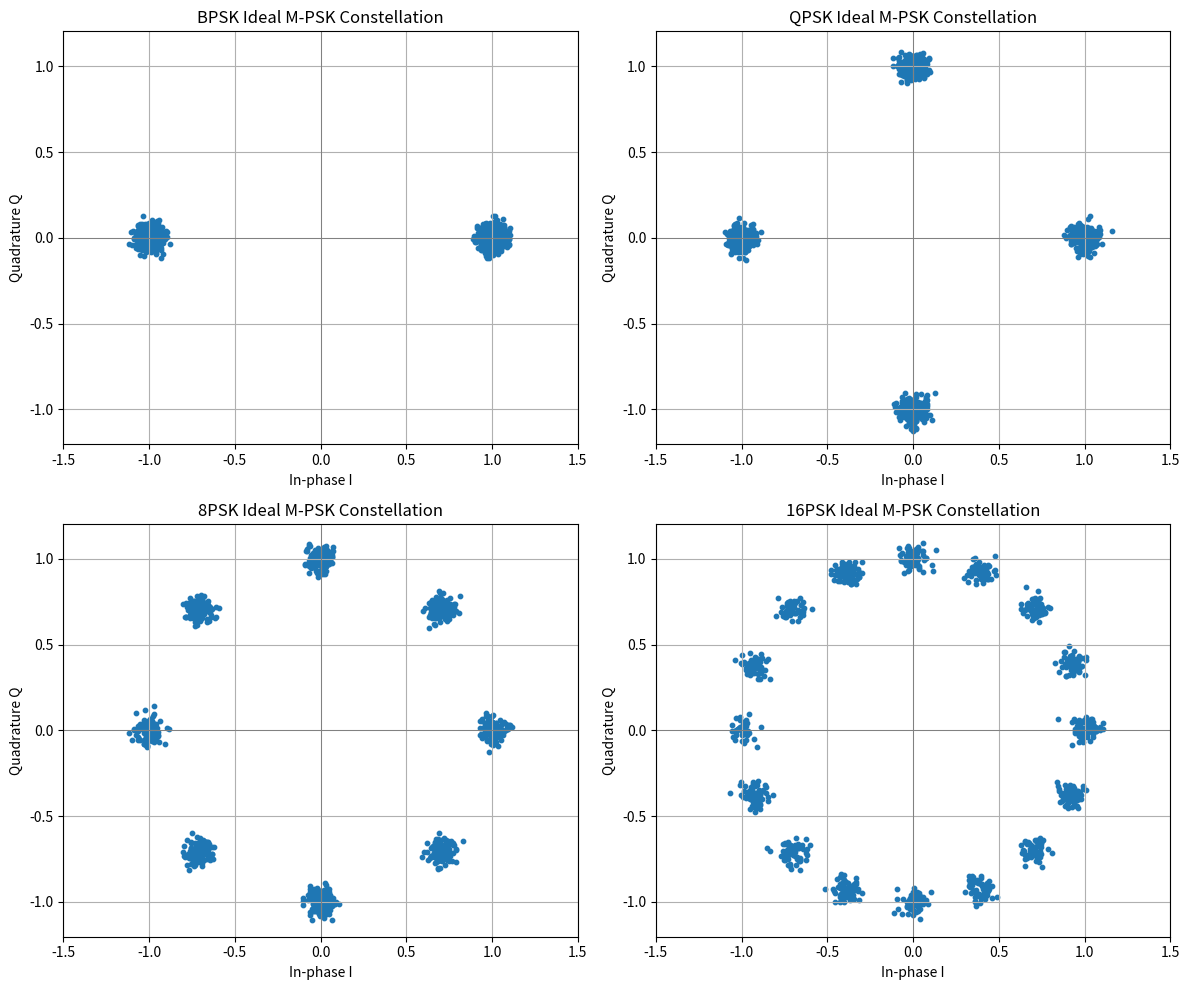
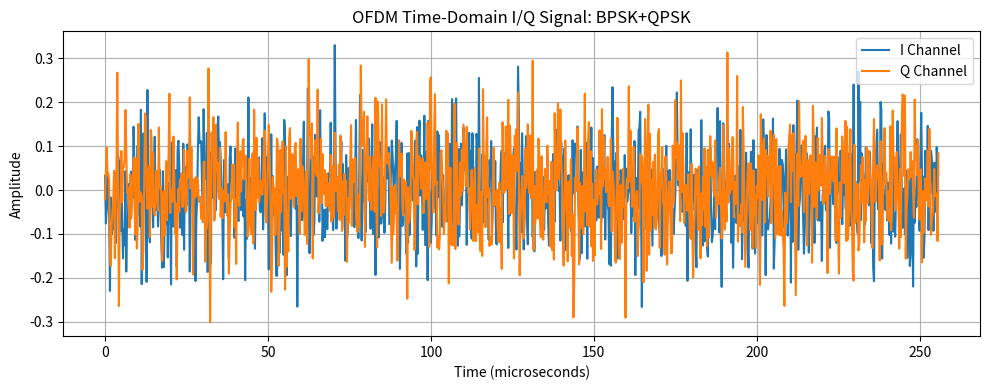
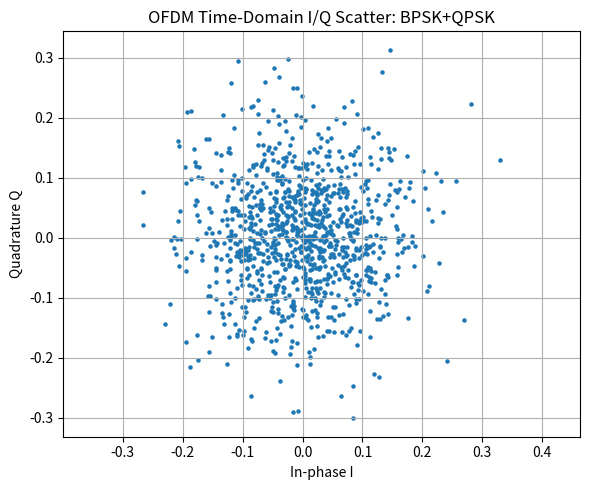
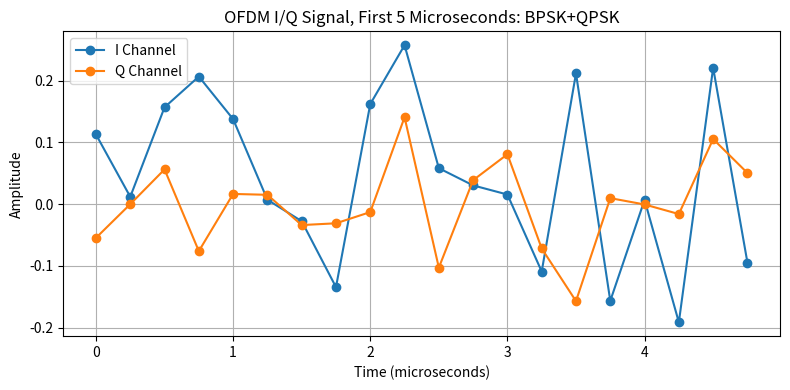
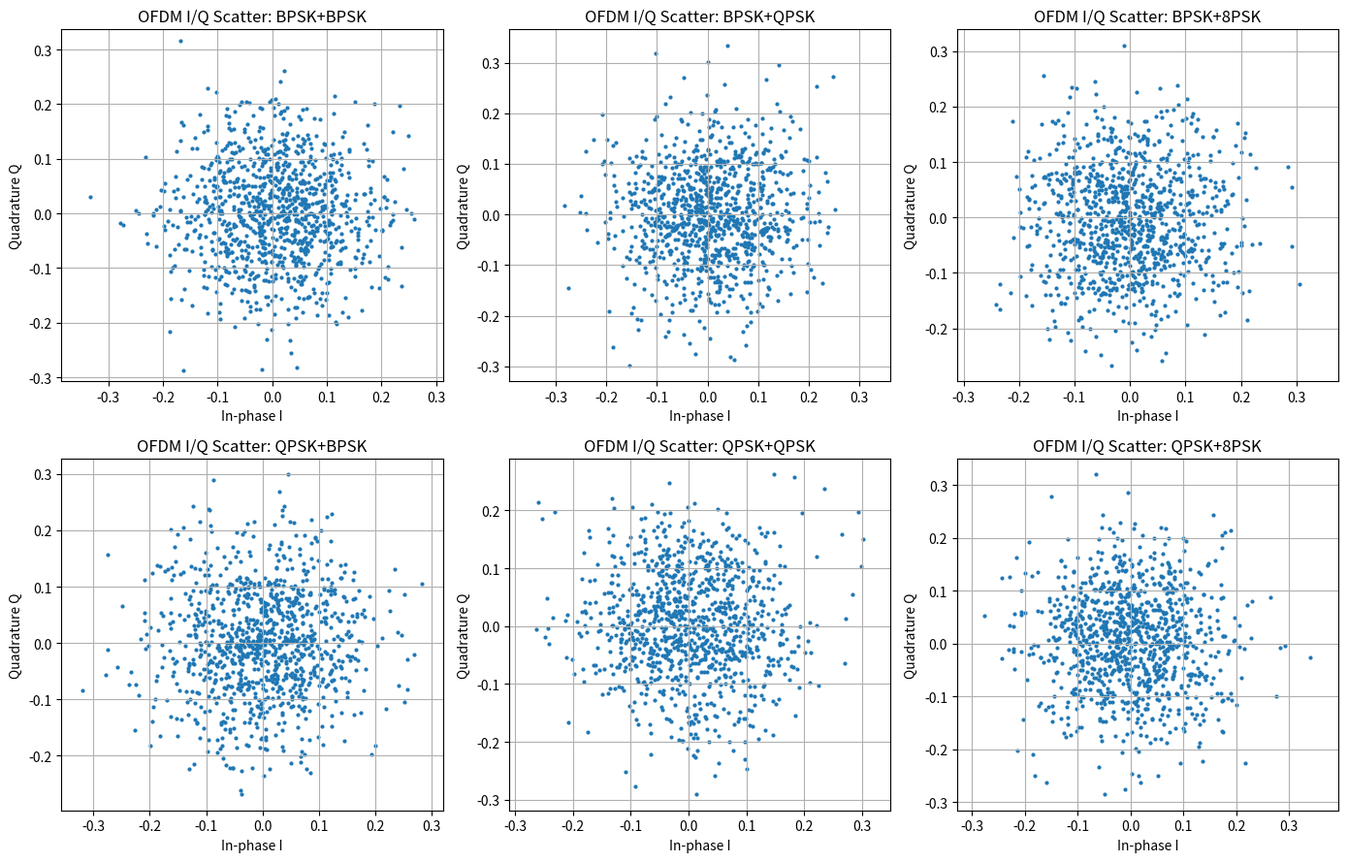

Recreate these plots in Python, in order.
# ============================================================
# Correct M-PSK Constellation + OFDM I/Q Signal Simulation
# Spyder / Anaconda friendly version
# Requires only: numpy and matplotlib
# ============================================================

import numpy as np
import matplotlib.pyplot as plt


# ============================================================
# 1. BASIC PARAMETERS
# ============================================================

FS = 4_000_000              # Sampling frequency = 4 MHz
NUM_SUBCARRIERS = 64        # OFDM subcarriers
CYCLIC_PREFIX = 16          # Cyclic prefix length
SAMPLES_PER_SIGNAL = 1024   # One OFDM I/Q capture length

SNR_DB = 10                 # Signal-to-noise ratio in dB

MODULATION_CLASSES = [
    ("BPSK", "BPSK"),
    ("BPSK", "QPSK"),
    ("BPSK", "8PSK"),
    ("QPSK", "BPSK"),
    ("QPSK", "QPSK"),
    ("QPSK", "8PSK")
]


# ============================================================
# 2. IDEAL M-PSK SYMBOL GENERATION
# ============================================================

def get_m_value(mod_type):
    """
    Converts modulation name into M value.
    BPSK  -> M = 2
    QPSK  -> M = 4
    8PSK  -> M = 8
    16PSK -> M = 16
    """
    if mod_type == "BPSK":
        return 2
    elif mod_type == "QPSK":
        return 4
    elif mod_type == "8PSK":
        return 8
    elif mod_type == "16PSK":
        return 16
    else:
        raise ValueError("Unknown modulation type: " + mod_type)


def generate_mpsk_symbols(mod_type, num_symbols):
    """
    Generates ideal M-PSK symbols using:

        s_m = cos(2*pi*m/M) + j*sin(2*pi*m/M)

    This matches the formula from the notes/book.

    For BPSK:
        M = 2
        m = 0 -> point at +1 on I-axis
        m = 1 -> point at -1 on I-axis
    """
    M = get_m_value(mod_type)

    symbol_values = np.random.randint(0, M, num_symbols)

    symbols = np.exp(1j * 2 * np.pi * symbol_values / M)

    return symbols, symbol_values


def add_noise_to_symbols(symbols, noise_std=0.05):
    """
    Adds small noise to ideal constellation points.
    This makes the clean constellation appear as small clouds.
    """
    noise = noise_std * (
        np.random.randn(len(symbols)) + 1j * np.random.randn(len(symbols))
    )

    return symbols + noise


# ============================================================
# 3. PLOT IDEAL M-PSK CONSTELLATIONS
# ============================================================

def plot_ideal_mpsk_constellations():
    """
    Plots the correct ideal reference constellations for:
    BPSK, QPSK, 8PSK, and 16PSK.

    These are NOT OFDM signals yet.
    These are the raw modulation symbols.
    """
    modulation_list = ["BPSK", "QPSK", "8PSK", "16PSK"]

    plt.figure(figsize=(12, 10))

    for index, mod_type in enumerate(modulation_list):
        symbols, symbol_values = generate_mpsk_symbols(mod_type, 1000)

        received_symbols = add_noise_to_symbols(symbols, noise_std=0.04)

        plt.subplot(2, 2, index + 1)
        plt.scatter(received_symbols.real, received_symbols.imag, s=10)

        plt.title(mod_type + " Ideal M-PSK Constellation")
        plt.xlabel("In-phase I")
        plt.ylabel("Quadrature Q")

        plt.axhline(0, color="gray", linewidth=0.7)
        plt.axvline(0, color="gray", linewidth=0.7)

        plt.grid(True)
        plt.axis("equal")
        plt.xlim(-1.5, 1.5)
        plt.ylim(-1.5, 1.5)

    plt.tight_layout()
    plt.savefig("ideal_mpsk_constellations.png", dpi=150)
    plt.show()

    print("Saved: ideal_mpsk_constellations.png")


# ============================================================
# 4. AWGN NOISE FOR OFDM SIGNALS
# ============================================================

def add_awgn(signal, snr_db):
    """
    Adds Additive White Gaussian Noise to a complex signal.
    """
    signal_power = np.mean(np.abs(signal) ** 2)

    snr_linear = 10 ** (snr_db / 10)

    noise_power = signal_power / snr_linear

    noise = np.sqrt(noise_power / 2) * (
        np.random.randn(len(signal)) + 1j * np.random.randn(len(signal))
    )

    noisy_signal = signal + noise

    return noisy_signal


# ============================================================
# 5. CREATE ONE OFDM SYMBOL
# ============================================================

def create_ofdm_symbol(mod_type):
    """
    Creates one OFDM symbol.

    Steps:
    1. Generate ideal PSK symbols on 64 subcarriers
    2. Use IFFT to convert frequency-domain data to time-domain OFDM
    3. Add cyclic prefix
    """
    freq_symbols, symbol_values = generate_mpsk_symbols(
        mod_type,
        NUM_SUBCARRIERS
    )

    time_domain_signal = np.fft.ifft(freq_symbols, NUM_SUBCARRIERS)

    cyclic_prefix = time_domain_signal[-CYCLIC_PREFIX:]

    ofdm_symbol = np.concatenate((cyclic_prefix, time_domain_signal))

    return ofdm_symbol


# ============================================================
# 6. CREATE ONE 1024-SAMPLE OFDM I/Q SIGNAL
# ============================================================

def create_one_ofdm_iq_signal(header_mod, payload_mod, snr_db):
    """
    Creates one 1024-sample OFDM signal.

    First 2 OFDM symbols are treated as header.
    Remaining OFDM symbols are treated as payload.
    """
    frame = []

    ofdm_symbol_length = NUM_SUBCARRIERS + CYCLIC_PREFIX

    while len(frame) < SAMPLES_PER_SIGNAL:

        if len(frame) < 2 * ofdm_symbol_length:
            symbol = create_ofdm_symbol(header_mod)
        else:
            symbol = create_ofdm_symbol(payload_mod)

        frame.extend(symbol)

    frame = np.array(frame[:SAMPLES_PER_SIGNAL])

    noisy_frame = add_awgn(frame, snr_db)

    iq_signal = np.vstack((noisy_frame.real, noisy_frame.imag))

    return iq_signal


# ============================================================
# 7. PLOT ONE OFDM I/Q SIGNAL
# ============================================================

def plot_single_ofdm_signal(header_mod="BPSK", payload_mod="QPSK", snr_db=10):
    """
    Plots one OFDM I/Q signal.

    Important:
    This is NOT an ideal constellation plot.
    This is the time-domain OFDM signal after IFFT and noise.
    """
    iq_signal = create_one_ofdm_iq_signal(header_mod, payload_mod, snr_db)

    I = iq_signal[0, :]
    Q = iq_signal[1, :]

    time_us = np.arange(SAMPLES_PER_SIGNAL) / FS * 1e6

    class_name = header_mod + "+" + payload_mod

    print("Single OFDM I/Q signal created.")
    print("Class:", class_name)
    print("SNR:", snr_db, "dB")
    print("Shape:", iq_signal.shape)
    print("First 10 I values:")
    print(I[:10])
    print("First 10 Q values:")
    print(Q[:10])

    np.save("single_ofdm_iq_signal.npy", iq_signal)
    print("Saved: single_ofdm_iq_signal.npy")

    plt.figure(figsize=(10, 4))
    plt.plot(time_us, I, label="I Channel")
    plt.plot(time_us, Q, label="Q Channel")
    plt.title("OFDM Time-Domain I/Q Signal: " + class_name)
    plt.xlabel("Time (microseconds)")
    plt.ylabel("Amplitude")
    plt.legend()
    plt.grid(True)
    plt.tight_layout()
    plt.savefig("single_ofdm_iq_time_signal.png", dpi=150)
    plt.show()

    print("Saved: single_ofdm_iq_time_signal.png")

    plt.figure(figsize=(6, 5))
    plt.scatter(I, Q, s=5)
    plt.title("OFDM Time-Domain I/Q Scatter: " + class_name)
    plt.xlabel("In-phase I")
    plt.ylabel("Quadrature Q")
    plt.grid(True)
    plt.axis("equal")
    plt.tight_layout()
    plt.savefig("single_ofdm_iq_scatter.png", dpi=150)
    plt.show()

    print("Saved: single_ofdm_iq_scatter.png")


# ============================================================
# 8. PLOT FIRST 5 MICROSECONDS
# ============================================================

def plot_first_5_microseconds(header_mod="BPSK", payload_mod="QPSK", snr_db=10):
    """
    Plots only the first 5 microseconds of the OFDM I/Q signal.
    This gives a zoomed-in view of the waveform.
    """
    iq_signal = create_one_ofdm_iq_signal(header_mod, payload_mod, snr_db)

    I = iq_signal[0, :]
    Q = iq_signal[1, :]

    time_us = np.arange(SAMPLES_PER_SIGNAL) / FS * 1e6

    samples_5us = int(5e-6 * FS)

    class_name = header_mod + "+" + payload_mod

    plt.figure(figsize=(8, 4))
    plt.plot(time_us[:samples_5us], I[:samples_5us], marker="o", label="I Channel")
    plt.plot(time_us[:samples_5us], Q[:samples_5us], marker="o", label="Q Channel")

    plt.title("OFDM I/Q Signal, First 5 Microseconds: " + class_name)
    plt.xlabel("Time (microseconds)")
    plt.ylabel("Amplitude")
    plt.legend()
    plt.grid(True)
    plt.tight_layout()
    plt.savefig("ofdm_first_5_microseconds.png", dpi=150)
    plt.show()

    print("Saved: ofdm_first_5_microseconds.png")


# ============================================================
# 9. PLOT ALL SIX OFDM CLASSES
# ============================================================

def plot_all_ofdm_classes(snr_db=10):
    """
    Plots OFDM time-domain I/Q scatter plots for all 6 classes.

    These plots are expected to look like noisy clouds because they are
    OFDM time-domain samples, not ideal PSK constellation points.
    """
    plt.figure(figsize=(14, 9))

    for index, (header_mod, payload_mod) in enumerate(MODULATION_CLASSES):
        iq_signal = create_one_ofdm_iq_signal(header_mod, payload_mod, snr_db)

        I = iq_signal[0, :]
        Q = iq_signal[1, :]

        class_name = header_mod + "+" + payload_mod

        plt.subplot(2, 3, index + 1)
        plt.scatter(I, Q, s=4)

        plt.title("OFDM I/Q Scatter: " + class_name)
        plt.xlabel("In-phase I")
        plt.ylabel("Quadrature Q")
        plt.grid(True)
        plt.axis("equal")

    plt.tight_layout()
    plt.savefig("all_ofdm_iq_scatter_plots.png", dpi=150)
    plt.show()

    print("Saved: all_ofdm_iq_scatter_plots.png")


# ============================================================
# 10. MAIN PROGRAM
# ============================================================

def main():
    np.random.seed(42)

    print("Starting corrected constellation and OFDM simulation...")

    print("\n1. Plotting ideal M-PSK constellations...")
    plot_ideal_mpsk_constellations()

    print("\n2. Plotting one OFDM I/Q signal...")
    plot_single_ofdm_signal(
        header_mod="BPSK",
        payload_mod="QPSK",
        snr_db=SNR_DB
    )

    print("\n3. Plotting first 5 microseconds...")
    plot_first_5_microseconds(
        header_mod="BPSK",
        payload_mod="QPSK",
        snr_db=SNR_DB
    )

    print("\n4. Plotting all six OFDM I/Q scatter plots...")
    plot_all_ofdm_classes(
        snr_db=SNR_DB
    )

    print("\nFinished.")


if __name__ == "__main__":
    main()
